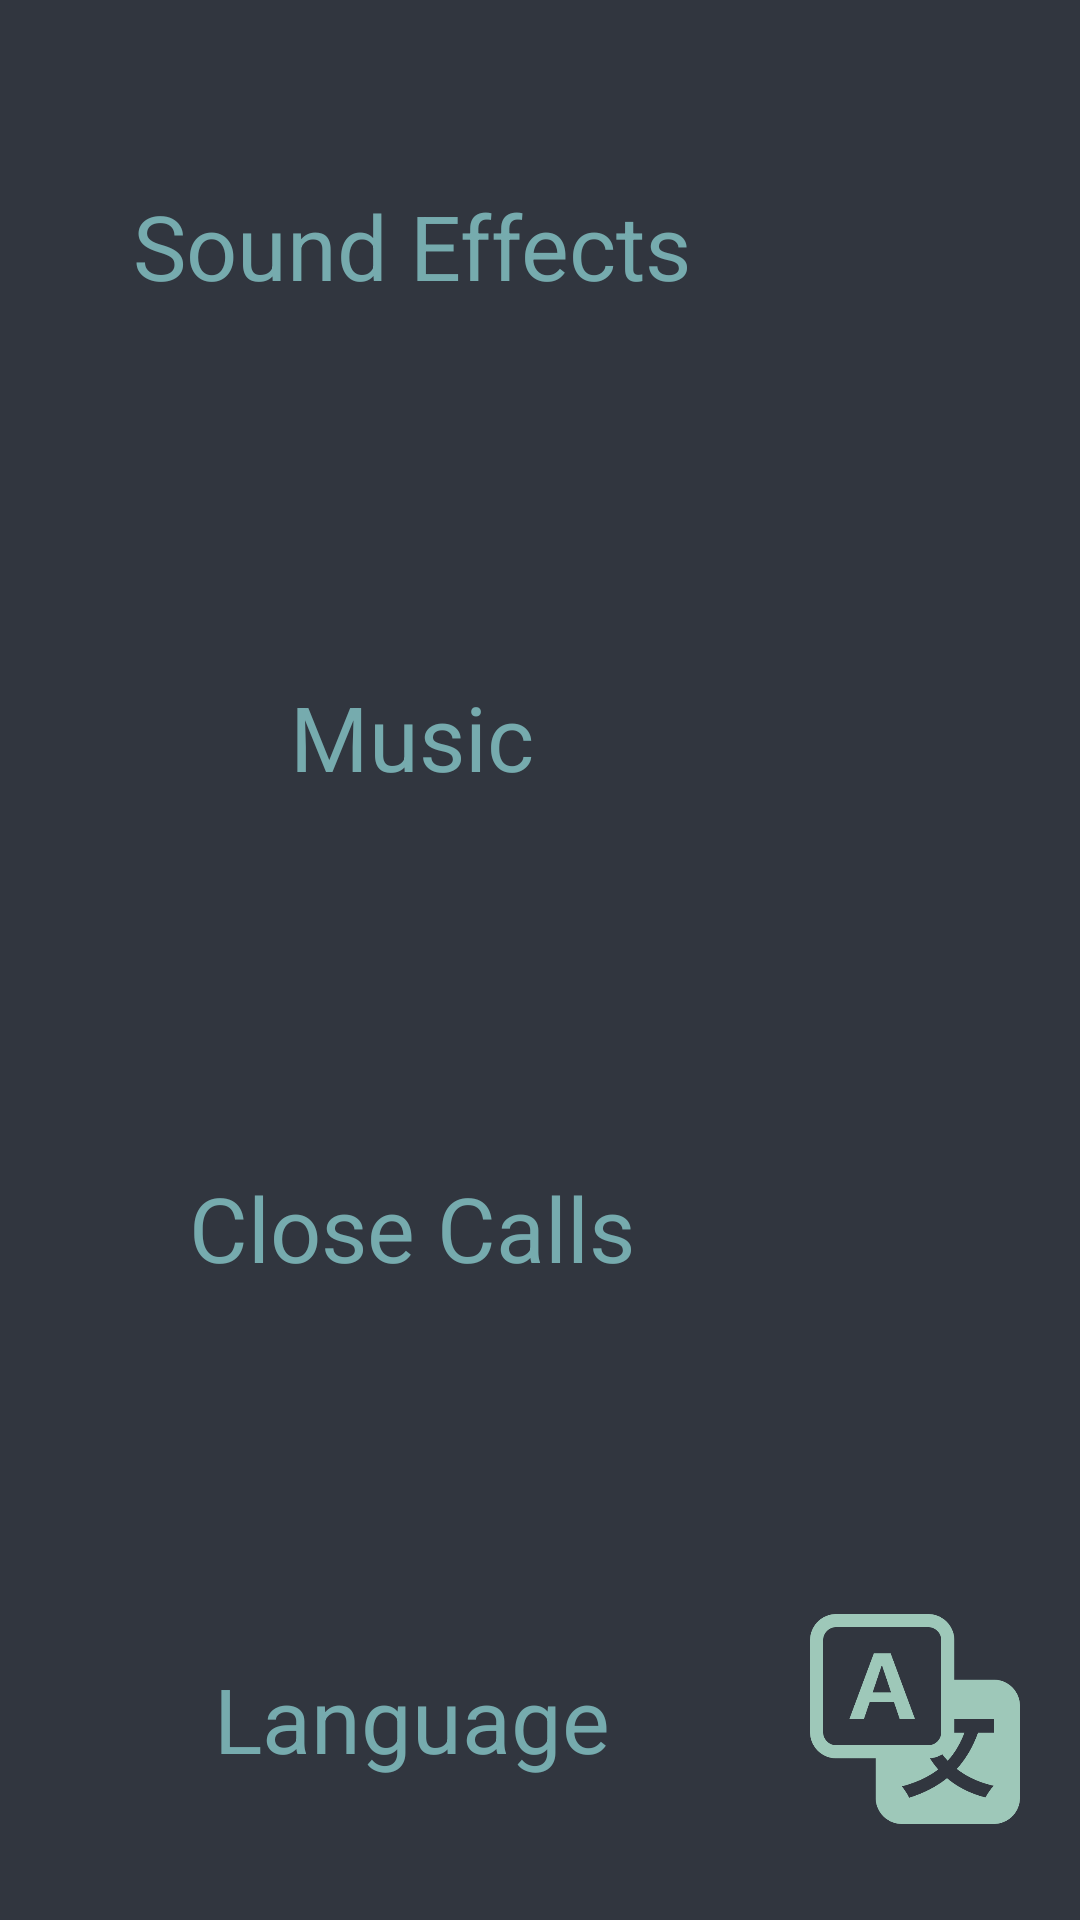

The Android layout XML behind this screen, and the referenced resources:
<!-- AndroidManifest.xml: application theme Theme.Android -->
<!-- res/layout/settings_activity.xml -->
<LinearLayout xmlns:android="http://schemas.android.com/apk/res/android"
    android:id="@+id/settings"
    android:layout_width="match_parent"
    android:layout_height="match_parent"
    android:orientation="vertical">


    <LinearLayout
        android:layout_width="match_parent"
        android:layout_height="50sp"
        android:layout_marginLeft="20dp"
        android:layout_marginTop="15dp"
        android:layout_marginRight="20dp"
        android:layout_marginBottom="15dp"
        android:layout_weight="1"
        android:dividerPadding="15dp"
        android:orientation="horizontal">

        <TextView
            android:layout_width="0dp"
            android:layout_height="match_parent"
            android:layout_marginRight="15dp"
            android:layout_weight="6"
            android:gravity="center"
            android:text="@string/setting_sound_effects"
            android:textAlignment="center"
            android:textColor="@color/primary"
            android:textSize="30sp" />

        <ImageView
            android:id="@+id/sound_effect_button"
            android:layout_width="70dp"
            android:layout_height="70dp"
            android:layout_gravity="center"
            android:adjustViewBounds="true"
            android:onClick="" />
    </LinearLayout>


    <LinearLayout
        android:layout_width="match_parent"
        android:layout_height="50sp"
        android:layout_marginLeft="20dp"
        android:layout_marginTop="15dp"
        android:layout_marginRight="20dp"
        android:layout_marginBottom="15dp"
        android:layout_weight="1"
        android:orientation="horizontal">

        <TextView
            android:layout_width="0dp"
            android:layout_height="match_parent"
            android:layout_marginRight="15dp"
            android:layout_weight="6"
            android:gravity="center"
            android:text="@string/setting_music"
            android:textAlignment="center"
            android:textColor="@color/primary"
            android:textSize="30sp" />

        <ImageView
            android:id="@+id/music_button"
            android:layout_width="70dp"
            android:layout_height="70dp"
            android:layout_gravity="center" />
    </LinearLayout>

    <LinearLayout
        android:layout_width="match_parent"
        android:layout_height="50sp"
        android:layout_marginLeft="20dp"
        android:layout_marginTop="15dp"
        android:layout_marginRight="20dp"
        android:layout_marginBottom="15dp"
        android:layout_weight="1"
        android:dividerPadding="15sp"
        android:orientation="horizontal">

        <TextView
            android:layout_width="0dp"
            android:layout_height="match_parent"
            android:layout_marginRight="15dp"
            android:layout_weight="6"
            android:gravity="center"
            android:text="@string/setting_close_calls"
            android:textAlignment="center"
            android:textColor="@color/primary"
            android:textSize="30sp" />

        <ImageView
            android:id="@+id/close_calls_button"
            android:layout_width="70dp"
            android:layout_height="70dp"
            android:layout_gravity="center" />
    </LinearLayout>

    <LinearLayout
        android:layout_width="match_parent"
        android:layout_height="50sp"
        android:layout_marginLeft="20dp"
        android:layout_marginTop="15dp"
        android:layout_marginRight="20dp"

        android:layout_weight="1"
        android:dividerPadding="15sp"
        android:orientation="horizontal">

        <TextView
            android:layout_width="0dp"
            android:layout_height="match_parent"
            android:layout_marginRight="15dp"
            android:layout_weight="6"
            android:gravity="center"
            android:text="@string/setting_language"
            android:textAlignment="center"
            android:textColor="@color/primary"
            android:textSize="30sp" />

        <ImageView
            android:id="@+id/language_button"
            android:layout_width="70dp"
            android:layout_height="70dp"
            android:layout_gravity="center"
            android:adjustViewBounds="true"
            android:src="@drawable/settings_translate" />
    </LinearLayout>


</LinearLayout>
<!-- resources referenced by this layout -->
<resources>
  <color name="primary">#76ABAE</color>
  <!-- drawable settings_translate: png bitmap (drawable, 12148 bytes) -->
  <string name="setting_close_calls">Close Calls</string>
  <string name="setting_language">Language</string>
  <string name="setting_music">Music</string>
  <string name="setting_sound_effects">Sound Effects</string>
  <style name="Theme.Android" parent="Base.Theme.Android" />
  <style name="Base.Theme.Android" parent="Theme.Material3.DayNight.NoActionBar">
          
          
          <item name="android:windowBackground">@color/background
          </item>
          <item name="android:textColor">@color/primary</item>
      </style>
  <color name="background">#31363F</color>
</resources>
